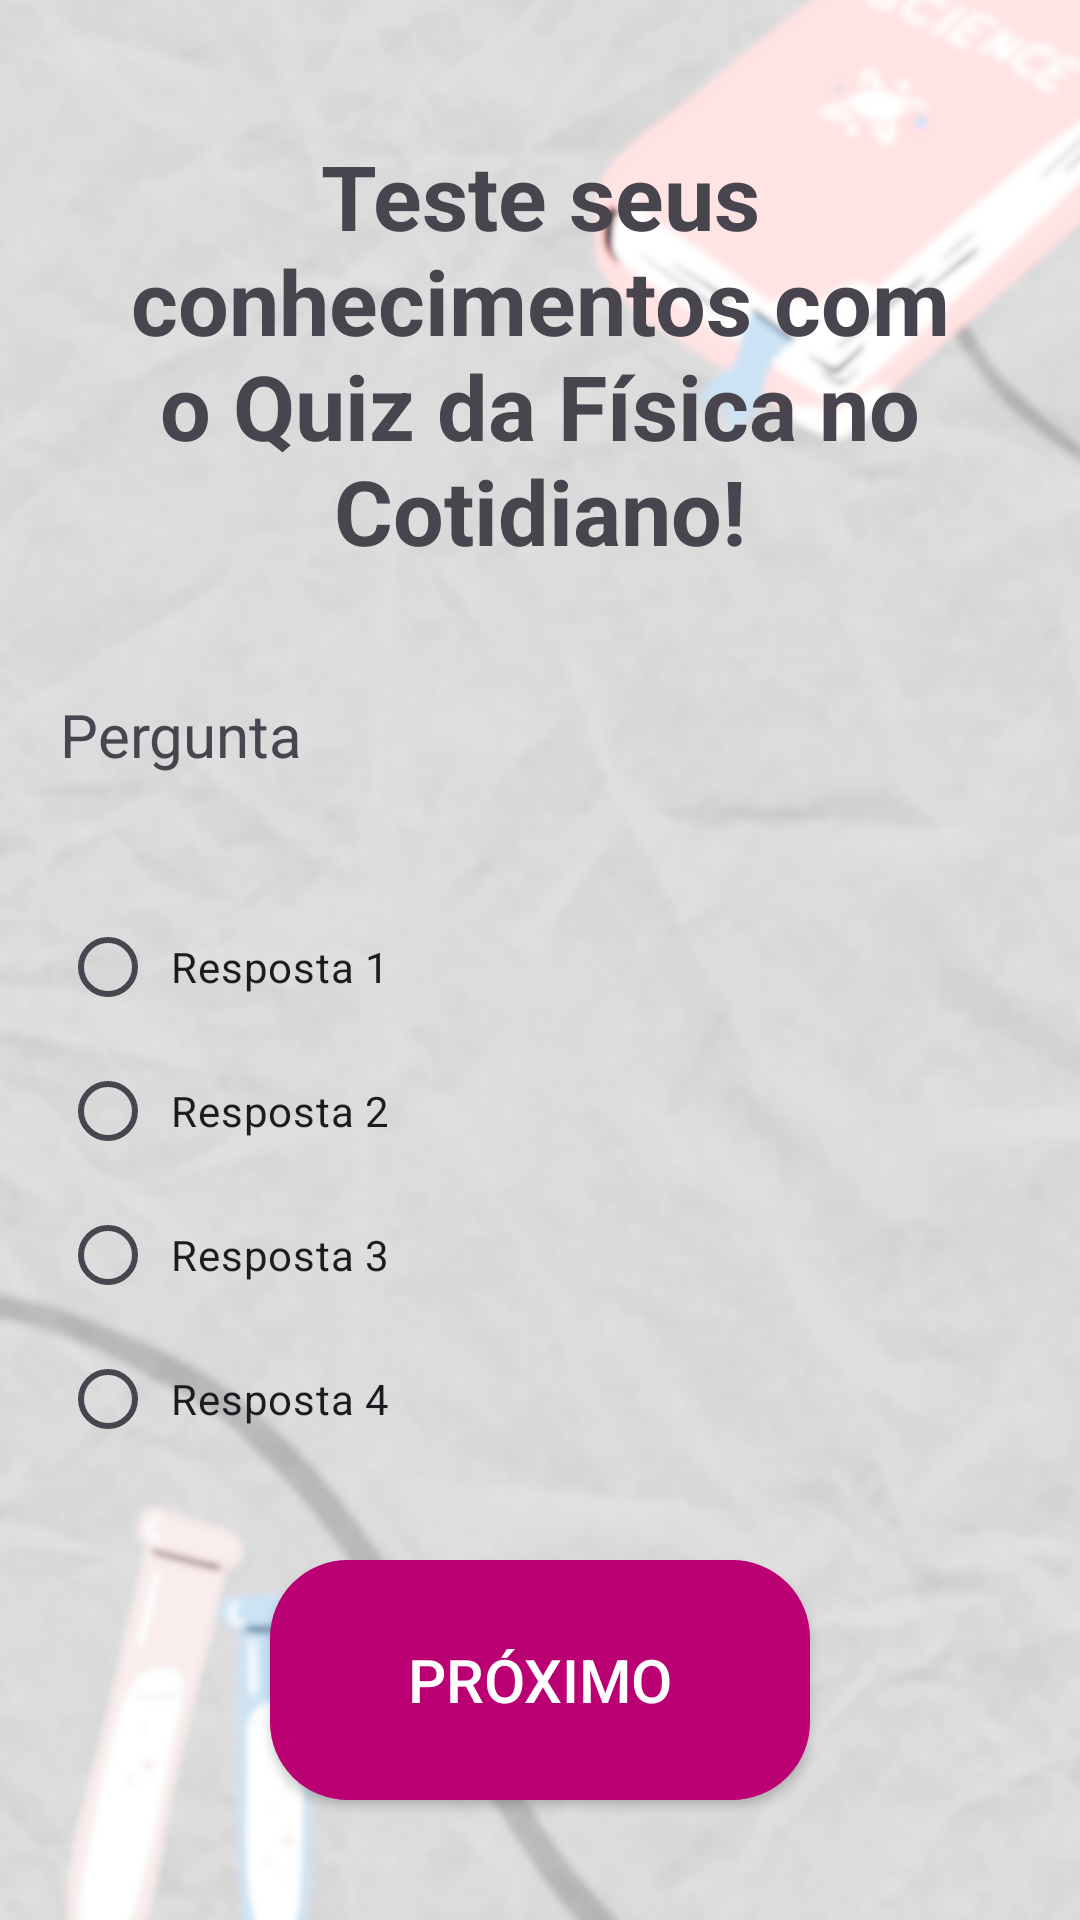

Here is an Android app screen rendered from its layout file. Give the layout XML and the strings, colors and styles it references.
<!-- AndroidManifest.xml: application theme Theme.FisicaDoCotidiano -->
<!-- res/layout/activity_perguntas.xml -->
<?xml version="1.0" encoding="utf-8"?>
<RelativeLayout xmlns:android="http://schemas.android.com/apk/res/android"
    android:layout_width="match_parent"
    android:layout_height="match_parent"
    xmlns:app="http://schemas.android.com/apk/res-auto"
    xmlns:tools="http://schemas.android.com/tools"
    android:background="@drawable/fundo"
    >

    
    <TextView
        android:id="@+id/titulo_perguntas"
        android:textStyle="bold"
        android:layout_width="wrap_content"
        android:layout_height="wrap_content"
        android:layout_marginTop="40sp"
        android:layout_marginBottom="16dp"
        android:padding="5sp"
        android:text="Teste seus conhecimentos com o Quiz da Física no Cotidiano!"
        android:textAlignment="center"
        android:layout_centerHorizontal="true"
        android:textSize="30sp" />

    <TextView
        android:id="@+id/texto_pergunta"
        android:layout_width="wrap_content"
        android:layout_height="wrap_content"
        android:layout_margin="20sp"
        android:layout_marginBottom="16dp"
        android:layout_below="@+id/titulo_perguntas"
        android:text="Pergunta"
        android:textSize="20sp" />

    
    <RadioGroup
        android:id="@+id/respostas_grupo"
        android:layout_width="wrap_content"
        android:layout_height="wrap_content"
        android:layout_margin="20sp"
        android:layout_below="@id/texto_pergunta"
        android:orientation="vertical">

        <RadioButton
            android:id="@+id/resposta_1"
            android:layout_width="wrap_content"
            android:layout_height="wrap_content"
            android:padding="5sp"
            android:text="Resposta 1" />

        <RadioButton
            android:id="@+id/resposta_2"
            android:layout_width="wrap_content"
            android:layout_height="wrap_content"
            android:padding="5sp"
            android:text="Resposta 2" />

        <RadioButton
            android:id="@+id/resposta_3"
            android:layout_width="wrap_content"
            android:layout_height="wrap_content"
            android:padding="5sp"
            android:text="Resposta 3" />

        <RadioButton
            android:id="@+id/resposta_4"
            android:layout_width="wrap_content"
            android:layout_height="wrap_content"
            android:padding="5sp"
            android:text="Resposta 4" />
    </RadioGroup>


    <Button
        android:id="@+id/button_pergunta_proximo"
        android:layout_width="180sp"
        android:layout_height="80sp"
        android:layout_gravity="center"
        android:layout_marginTop="19sp"
        android:text="Próximo"
        android:lines="@integer/material_motion_duration_long_1"
        android:layout_alignParentBottom="true"
        android:layout_centerHorizontal="true"
        android:layout_marginBottom="40dp"
        android:textSize="20sp"
        android:background="@drawable/botao_borda"
        app:backgroundTint="@null"
        android:textColor="@color/white"
        />

    <TextView
        android:id="@+id/ranking_text"
        android:layout_width="wrap_content"
        android:layout_height="wrap_content"
        android:layout_marginTop="35sp"
        android:padding="5sp"
        android:layout_below="@id/titulo_perguntas"
        android:text="pontos"
        android:textAlignment="center"
        android:textSize="30sp"
        android:layout_centerHorizontal="true"
        android:visibility="gone" />

    <Button
        android:id="@+id/button_pergunta_ranking"
        android:layout_width="180sp"
        android:layout_height="80sp"
        android:layout_gravity="center"
        android:layout_marginTop="19sp"
        android:text="Ver Ranking"
        android:textSize="20sp"
        android:visibility="gone"
        android:layout_centerVertical="true"
        android:layout_centerHorizontal="true"
        android:background="@drawable/botao_borda"
        android:textColor="@color/white"
        app:backgroundTint="@null"
        />

    <Button
        android:id="@+id/button_pergunta_voltar"
        android:layout_width="180sp"
        android:layout_height="80sp"
        android:layout_gravity="center"
        android:layout_marginTop="19sp"
        android:text="Voltar"
        android:textSize="20sp"
        android:visibility="gone"
        android:layout_alignParentBottom="true"
        android:layout_centerHorizontal="true"
        android:layout_marginBottom="40dp"
        android:background="@drawable/botao_borda_voltar"
        app:backgroundTint="@null"
        android:textColor="#ba0072"/>


</RelativeLayout>
<!-- resources referenced by this layout -->
<resources>
  <!-- drawable botao_borda (drawable) -->
  <?xml version="1.0" encoding="utf-8"?>
  <shape xmlns:android="http://schemas.android.com/apk/res/android">
      
      <solid android:color="#ba0072"/> 
  
      
  
      <stroke android:color="#ba0072" android:width="2dp"/>
  
      
      <corners android:radius="25dp"/>
      
      <padding
          android:left="10dp"
          android:top="10dp"
          android:right="10dp"
          android:bottom="10dp"/>
  </shape>
  <!-- drawable botao_borda_voltar (drawable) -->
  <?xml version="1.0" encoding="utf-8"?>
  <shape xmlns:android="http://schemas.android.com/apk/res/android">
      
      <solid android:color="#FFFFFF"/> 
  
      
  
      <stroke android:color="#ba0072" android:width="8dp"/>
  
      
      <corners android:radius="25dp"/>
      
      <padding
          android:left="10dp"
          android:top="10dp"
          android:right="10dp"
          android:bottom="10dp"/>
  </shape>
  <!-- drawable fundo: png bitmap (drawable, 720263 bytes) -->
  <style name="Theme.FisicaDoCotidiano" parent="Base.Theme.FisicaDoCotidiano" />
  <style name="Base.Theme.FisicaDoCotidiano" parent="Theme.Material3.DayNight.NoActionBar">
          
          
      </style>
  <!-- not gathered from this repository: default colours our renderer supplied (Android Studio template values) -->
  <color name="white">#FFFFFFFF</color>
</resources>
